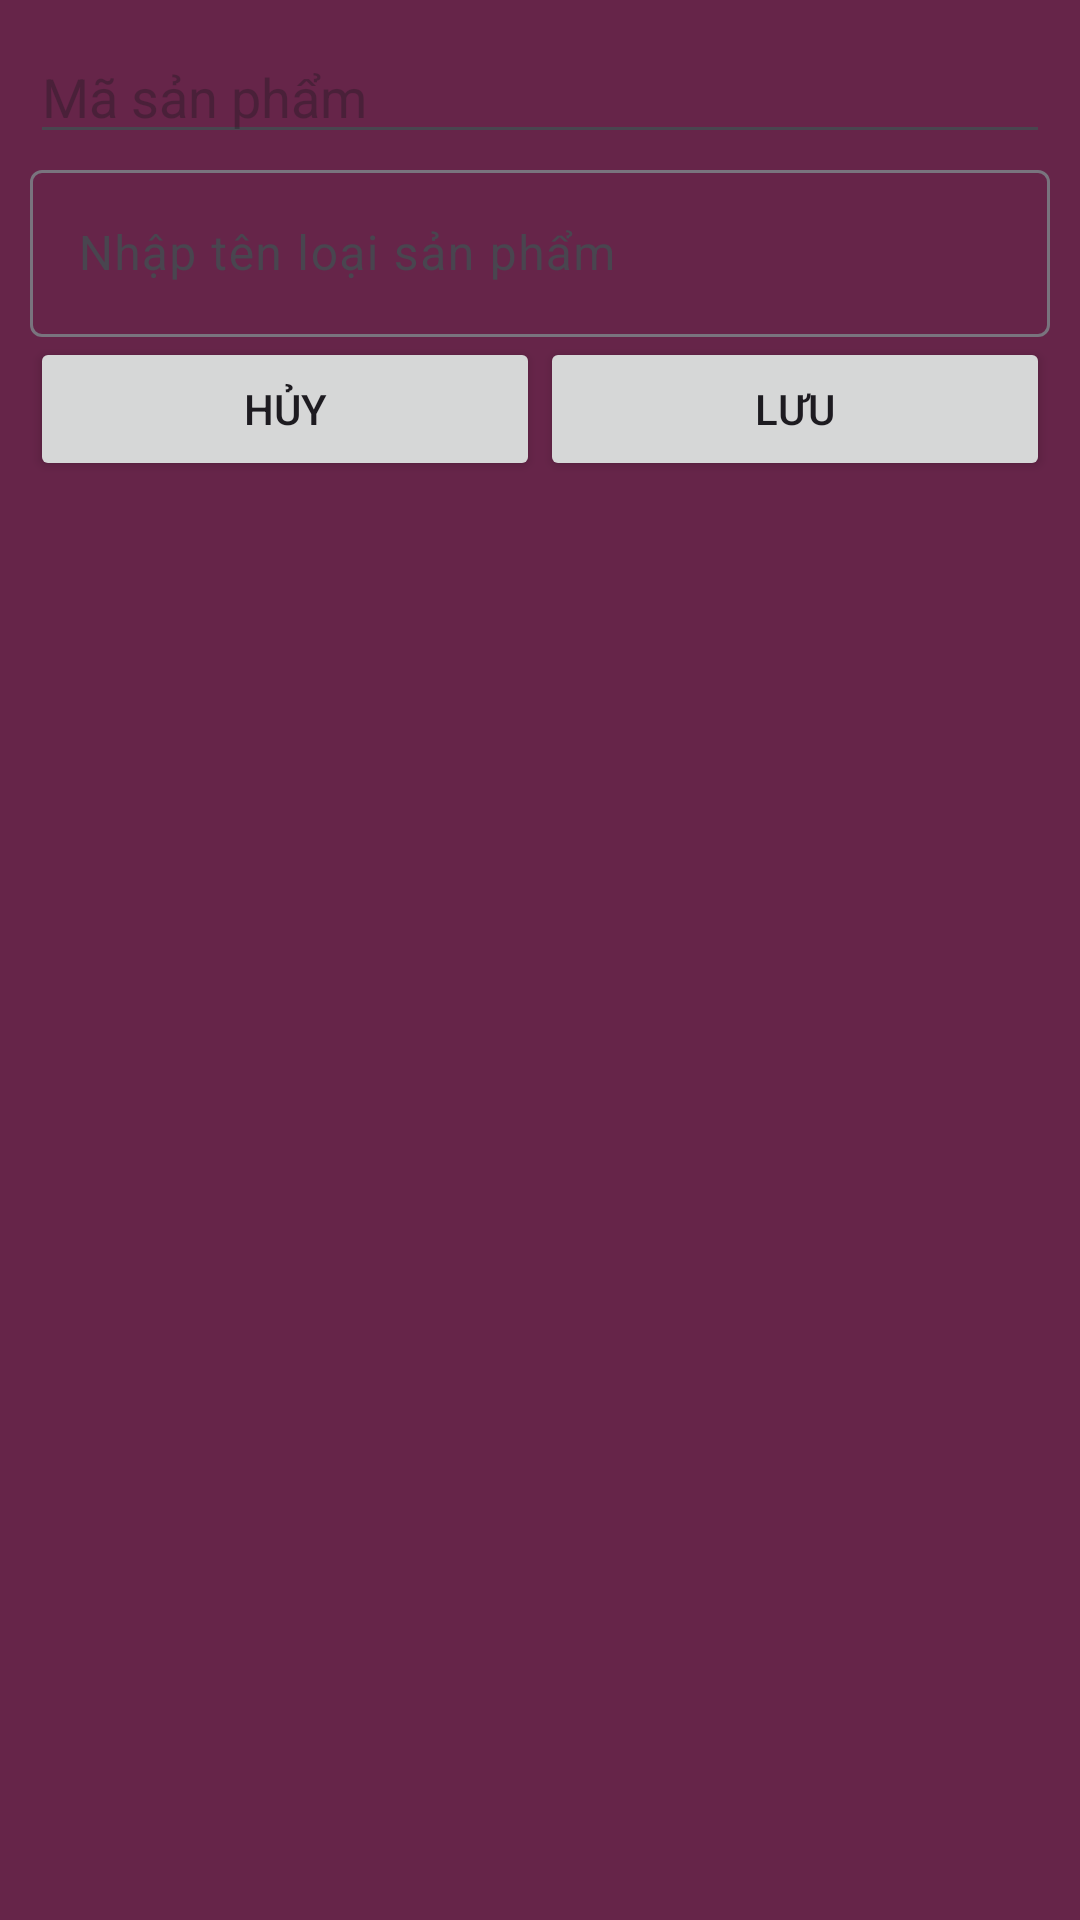

Reconstruct the res/layout file that produces this screen, plus the resources it refers to.
<!-- AndroidManifest.xml: application theme Theme.UngDungBanTraSua -->
<!-- res/layout/dialog_loaisanpham.xml -->
<?xml version="1.0" encoding="utf-8"?>
<LinearLayout xmlns:android="http://schemas.android.com/apk/res/android"
    android:layout_width="match_parent"
    android:layout_height="match_parent"
    android:padding="10dp"
    android:orientation="vertical"
    android:background="#662549">

    <EditText
        android:id="@+id/edt_MaLoai"
        android:layout_width="match_parent"
        android:layout_height="wrap_content"
        android:hint="Mã sản phẩm" />

    <com.google.android.material.textfield.TextInputLayout
        android:layout_width="match_parent"
        android:layout_height="wrap_content">
        <com.google.android.material.textfield.TextInputEditText
            android:id="@+id/edt_TenLoai"
            android:layout_width="match_parent"
            android:layout_height="wrap_content"
            android:hint="Nhập tên loại sản phẩm"/>
    </com.google.android.material.textfield.TextInputLayout>

    <LinearLayout
        android:layout_width="match_parent"
        android:layout_height="wrap_content"
        android:orientation="horizontal">
        <Button
            android:id="@+id/btn_huyLS"
            android:layout_width="wrap_content"
            android:layout_height="wrap_content"
            android:text="Hủy"
            android:layout_weight="1"/>
        <Button
            android:id="@+id/btn_addLS"
            android:layout_width="wrap_content"
            android:layout_height="wrap_content"
            android:text="Lưu"
            android:layout_weight="1"/>
    </LinearLayout>
</LinearLayout>
<!-- resources referenced by this layout -->
<resources>
  <style name="Theme.UngDungBanTraSua" parent="Base.Theme.UngDungBanTraSua" />
  <style name="Base.Theme.UngDungBanTraSua" parent="Theme.Material3.DayNight.NoActionBar">
          
          
  
          <item name="android:navigationBarColor">@color/white</item>
          <item name="android:windowLightNavigationBar">true</item>
      </style>
  <!-- not gathered from this repository: default colours our renderer supplied (Android Studio template values) -->
  <color name="white">#FFFFFFFF</color>
</resources>
